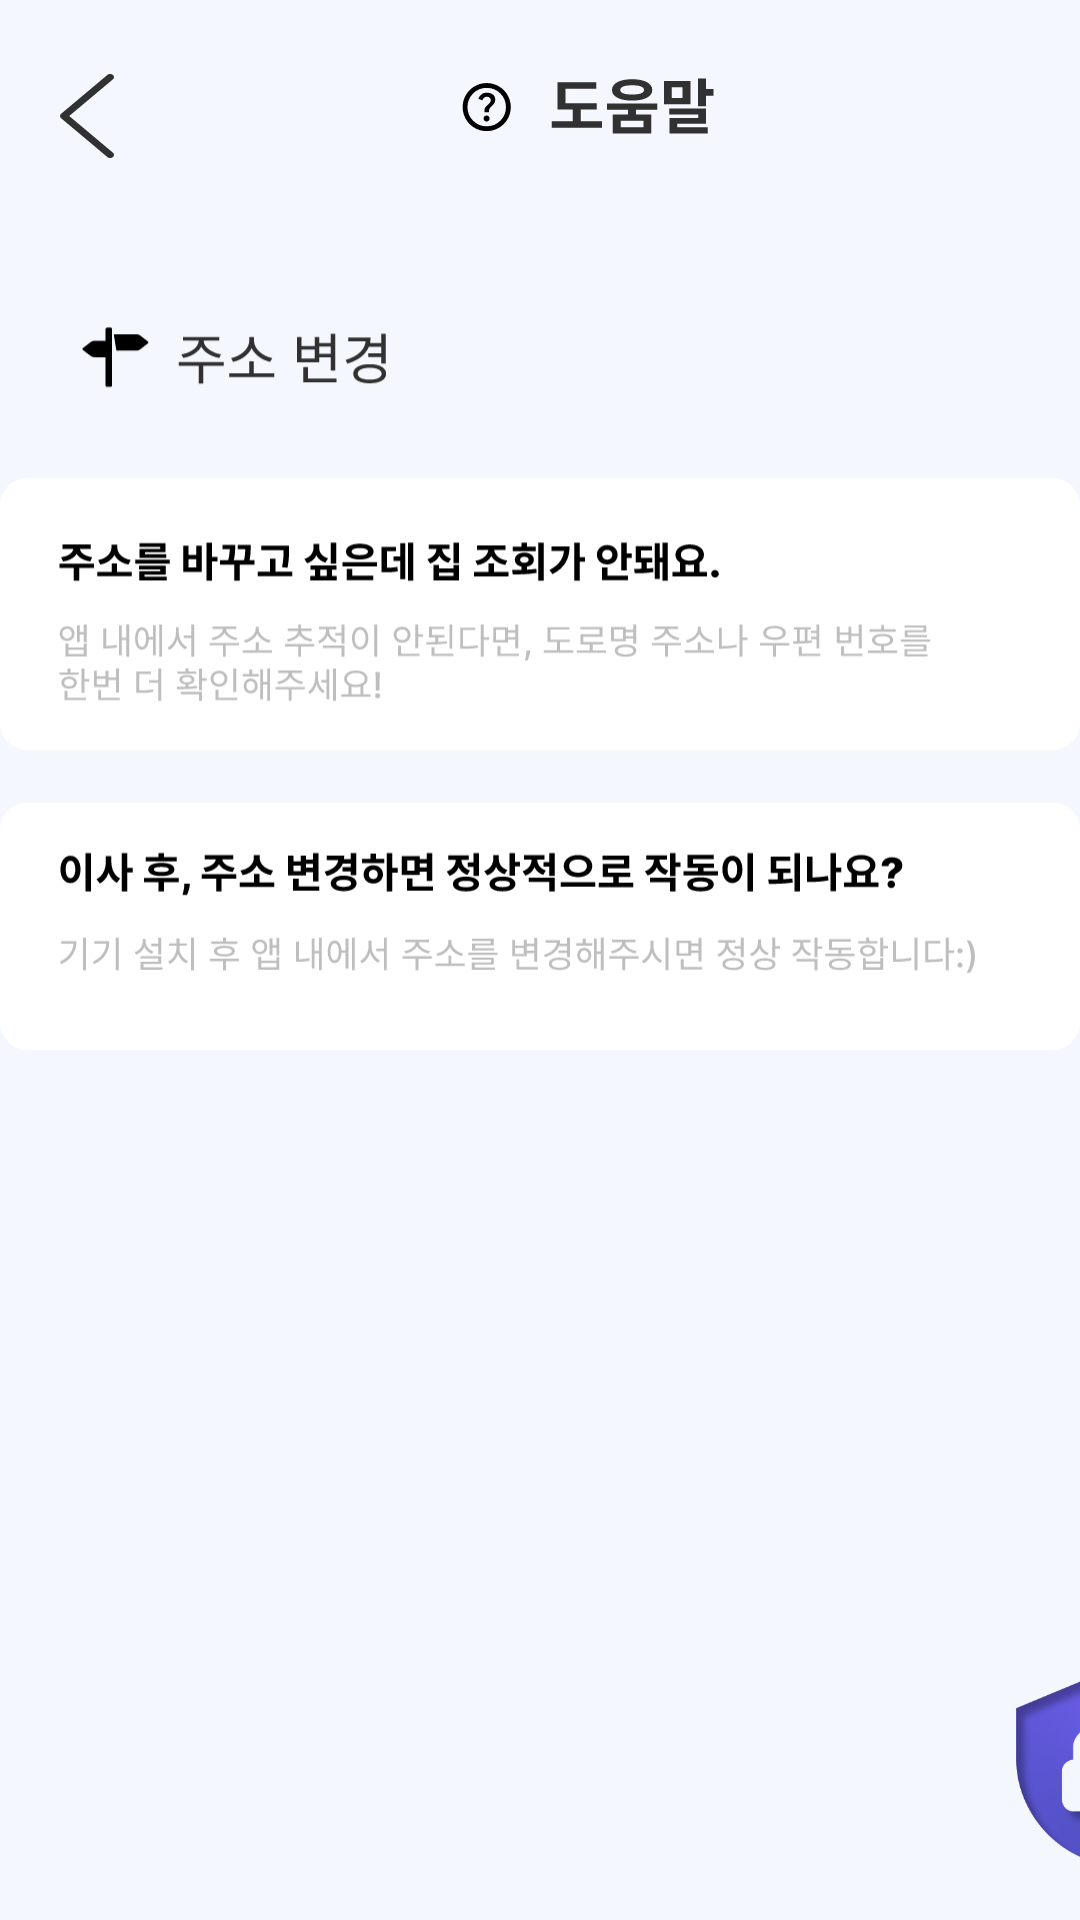

Here is an Android app screen rendered from its layout file. Give the layout XML and the strings, colors and styles it references.
<!-- AndroidManifest.xml: application theme Theme.Setting -->
<!-- res/layout/activity_h_address_change.xml -->
<?xml version="1.0" encoding="utf-8"?>
<LinearLayout xmlns:android="http://schemas.android.com/apk/res/android"
    xmlns:app="http://schemas.android.com/apk/res-auto"
    xmlns:tools="http://schemas.android.com/tools"
    android:layout_width="match_parent"
    android:layout_height="match_parent"
    android:orientation="vertical"
    android:background="@color/bgcolor"
    tools:context=".address_change">

    <LinearLayout
        android:layout_width="match_parent"
        android:layout_height="wrap_content"
        android:background="#F4F7FE"
        android:orientation="horizontal">

        <ImageView
            android:id="@+id/back"
            android:layout_width="wrap_content"
            android:layout_height="match_parent"
            android:layout_gravity="center"
            android:layout_marginLeft="20dp"
            app:srcCompat="@drawable/back" />

        <ImageView
            android:id="@+id/versiontab"
            android:layout_width="315dp"
            android:layout_height="wrap_content"
            android:layout_gravity="center"
            android:background="#F4F7FE"
            app:srcCompat="@drawable/helptab" />

    </LinearLayout>

    <ImageView
        android:id="@+id/address_change"
        android:layout_width="match_parent"
        android:layout_height="wrap_content"
        android:layout_marginTop="20dp"
        app:srcCompat="@drawable/h_address_change" />

    <LinearLayout
        android:layout_width="match_parent"
        android:layout_height="match_parent"
        android:orientation="horizontal">

        <ImageView
            android:id="@+id/logo"
            android:layout_width="70dp"
            android:layout_height="100dp"
            android:layout_gravity="bottom|right"
            android:layout_marginLeft="330dp"
            android:layout_marginTop="340dp"
            app:srcCompat="@drawable/logo2" />
    </LinearLayout>

</LinearLayout>
<!-- resources referenced by this layout -->
<resources>
  <color name="bgcolor">#F4F7FE</color>
  <!-- drawable back (drawable) -->
  <vector xmlns:android="http://schemas.android.com/apk/res/android"
      android:width="18dp"
      android:height="28dp"
      android:viewportWidth="18"
      android:viewportHeight="28">
    <path
        android:pathData="M3.076,14L17.626,1.789C17.746,1.691 17.841,1.574 17.905,1.446C17.969,1.317 18.001,1.179 18,1.041C17.999,0.902 17.963,0.765 17.897,0.637C17.83,0.51 17.733,0.394 17.611,0.297C17.489,0.201 17.345,0.124 17.187,0.073C17.029,0.022 16.86,-0.002 16.691,0C16.521,0.003 16.353,0.033 16.198,0.089C16.042,0.145 15.902,0.225 15.784,0.326L0.364,13.268C0.131,13.464 0,13.727 0,14C0,14.273 0.131,14.536 0.364,14.732L15.784,27.674C15.902,27.775 16.042,27.855 16.198,27.911C16.353,27.967 16.521,27.997 16.691,28C16.86,28.003 17.029,27.978 17.187,27.927C17.345,27.876 17.489,27.799 17.611,27.703C17.733,27.606 17.83,27.49 17.897,27.363C17.963,27.235 17.999,27.098 18,26.959C18.001,26.821 17.969,26.683 17.905,26.555C17.841,26.426 17.746,26.309 17.626,26.211L3.076,14Z"
        android:fillColor="#313131"/>
  </vector>
  <!-- drawable h_address_change: vector/xml drawable (drawable, 45209 chars, omitted) -->
  <!-- drawable helptab: vector/xml drawable (drawable, 3093 chars, omitted) -->
  <!-- drawable logo2: png bitmap (drawable, 27780 bytes) -->
  <style name="Theme.Setting" parent="Theme.AppCompat.DayNight.DarkActionBar">
          
          <item name="colorPrimary">@color/black</item>
          <item name="colorPrimaryVariant">@color/purple_700</item>
          <item name="colorOnPrimary">@color/white</item>
          
          <item name="colorSecondary">@color/teal_200</item>
          <item name="colorSecondaryVariant">@color/teal_700</item>
          <item name="colorOnSecondary">@color/black</item>
          
          <item name="android:statusBarColor">?attr/colorPrimaryVariant</item>
          
          <item name="windowNoTitle">true</item>
          <item name="android:windowFullscreen">true</item>
      </style>
  <color name="black">#FF000000</color>
  <color name="purple_700">#FF3700B3</color>
  <color name="white">#FFFFFFFF</color>
  <color name="teal_200">#FF03DAC5</color>
  <color name="teal_700">#FF018786</color>
</resources>
